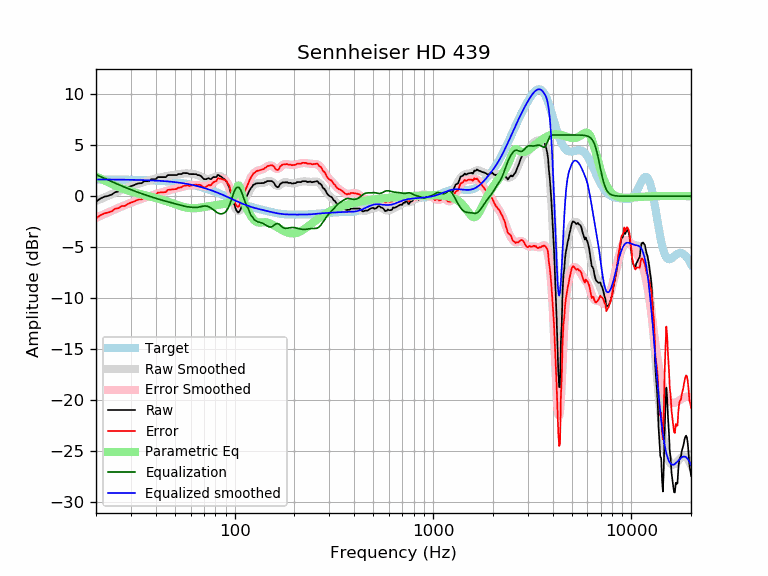

Source data for this figure (header and first rows):
frequency, raw, error, smoothed, error_smoothed, equalization, parametric_eq, equalized_raw, equalized_smoothed, target
20, -0.54, -2.18, -0.48, -2.12, 2.12, 1.92, 1.58, 1.64, 1.64
21, -0.24, -1.88, -0.29, -1.93, 1.93, 1.75, 1.69, 1.64, 1.64
22, -0.05, -1.69, -0.12, -1.76, 1.76, 1.56, 1.71, 1.64, 1.64
23, 0.03, -1.60, 0.05, -1.59, 1.59, 1.37, 1.62, 1.63, 1.63
24, 0.16, -1.47, 0.20, -1.43, 1.43, 1.19, 1.59, 1.63, 1.63
25, 0.40, -1.23, 0.35, -1.28, 1.28, 1.04, 1.68, 1.63, 1.63
26, 0.46, -1.16, 0.49, -1.14, 1.14, 0.90, 1.60, 1.62, 1.62
27, 0.66, -0.96, 0.62, -1.00, 1.00, 0.77, 1.66, 1.62, 1.62
28, 0.67, -0.95, 0.74, -0.87, 0.87, 0.66, 1.54, 1.62, 1.62
29, 0.87, -0.74, 0.86, -0.75, 0.75, 0.56, 1.62, 1.61, 1.61
30, 0.98, -0.63, 0.97, -0.64, 0.64, 0.47, 1.62, 1.61, 1.61
31, 1.07, -0.53, 1.07, -0.53, 0.53, 0.39, 1.60, 1.60, 1.60
32, 1.20, -0.40, 1.16, -0.43, 0.43, 0.31, 1.63, 1.60, 1.60
33, 1.27, -0.32, 1.25, -0.34, 0.34, 0.24, 1.61, 1.59, 1.59
34, 1.27, -0.31, 1.33, -0.25, 0.25, 0.18, 1.52, 1.58, 1.58
35, 1.47, -0.11, 1.41, -0.17, 0.17, 0.12, 1.64, 1.58, 1.58
36, 1.47, -0.10, 1.48, -0.09, 0.09, 0.06, 1.56, 1.57, 1.57
37, 1.47, -0.09, 1.55, -0.01, 0.01, -0.00, 1.48, 1.56, 1.56
38, 1.67, 0.12, 1.61, 0.06, -0.06, -0.06, 1.61, 1.55, 1.55
39, 1.67, 0.13, 1.67, 0.14, -0.14, -0.12, 1.53, 1.54, 1.54
40, 1.67, 0.14, 1.73, 0.20, -0.20, -0.17, 1.47, 1.53, 1.53
41, 1.87, 0.35, 1.79, 0.27, -0.27, -0.23, 1.60, 1.52, 1.52
42, 1.87, 0.36, 1.84, 0.33, -0.33, -0.29, 1.54, 1.51, 1.51
43, 1.87, 0.38, 1.88, 0.39, -0.39, -0.35, 1.48, 1.49, 1.49
44, 1.87, 0.39, 1.92, 0.44, -0.44, -0.41, 1.43, 1.48, 1.48
45, 1.87, 0.41, 1.96, 0.49, -0.49, -0.47, 1.38, 1.46, 1.46
46, 2.07, 0.62, 1.99, 0.54, -0.54, -0.53, 1.53, 1.45, 1.45
47, 2.07, 0.64, 2.02, 0.59, -0.59, -0.59, 1.48, 1.43, 1.43
48, 2.07, 0.65, 2.05, 0.63, -0.63, -0.65, 1.44, 1.42, 1.42
49, 2.07, 0.67, 2.08, 0.68, -0.68, -0.71, 1.39, 1.40, 1.40
50, 2.07, 0.69, 2.10, 0.72, -0.72, -0.77, 1.35, 1.38, 1.38
51, 2.07, 0.71, 2.13, 0.77, -0.77, -0.83, 1.30, 1.36, 1.36
52, 2.17, 0.83, 2.16, 0.82, -0.82, -0.89, 1.35, 1.34, 1.34
53, 2.17, 0.85, 2.18, 0.86, -0.86, -0.94, 1.31, 1.32, 1.32
54, 2.17, 0.88, 2.20, 0.91, -0.91, -0.99, 1.26, 1.29, 1.29
55, 2.27, 1.00, 2.22, 0.95, -0.95, -1.04, 1.32, 1.27, 1.27
56, 2.27, 1.02, 2.23, 0.98, -0.98, -1.07, 1.29, 1.25, 1.25
57, 2.27, 1.05, 2.24, 1.01, -1.01, -1.11, 1.26, 1.22, 1.22
58, 2.26, 1.07, 2.23, 1.04, -1.04, -1.14, 1.22, 1.19, 1.19
59, 2.17, 1.00, 2.23, 1.06, -1.06, -1.16, 1.11, 1.17, 1.17
60, 2.17, 1.03, 2.21, 1.08, -1.08, -1.17, 1.09, 1.14, 1.14
61, 2.17, 1.06, 2.20, 1.09, -1.09, -1.18, 1.08, 1.11, 1.11
62, 2.17, 1.09, 2.18, 1.10, -1.10, -1.18, 1.07, 1.08, 1.08
63, 2.17, 1.12, 2.15, 1.10, -1.10, -1.18, 1.07, 1.05, 1.05
64, 2.16, 1.14, 2.12, 1.10, -1.10, -1.17, 1.06, 1.02, 1.02
65, 2.07, 1.08, 2.07, 1.09, -1.09, -1.16, 0.98, 0.99, 0.99
66, 2.07, 1.12, 2.02, 1.07, -1.07, -1.14, 1.00, 0.95, 0.95
67, 2.02, 1.10, 1.96, 1.04, -1.04, -1.12, 0.98, 0.92, 0.92
68, 1.93, 1.05, 1.89, 1.01, -1.01, -1.11, 0.92, 0.88, 0.88
69, 1.79, 0.94, 1.83, 0.98, -0.98, -1.09, 0.81, 0.85, 0.85
70, 1.67, 0.86, 1.77, 0.96, -0.96, -1.06, 0.71, 0.81, 0.81
71, 1.67, 0.89, 1.73, 0.95, -0.95, -1.04, 0.72, 0.78, 0.78
72, 1.67, 0.93, 1.70, 0.96, -0.96, -1.02, 0.71, 0.74, 0.74
73, 1.74, 1.04, 1.69, 0.99, -0.99, -1.00, 0.75, 0.70, 0.70
74, 1.77, 1.11, 1.70, 1.03, -1.03, -0.98, 0.74, 0.66, 0.66
75, 1.69, 1.07, 1.71, 1.09, -1.09, -0.96, 0.60, 0.62, 0.62
76, 1.67, 1.08, 1.74, 1.16, -1.16, -0.95, 0.51, 0.59, 0.59
77, 1.77, 1.22, 1.78, 1.24, -1.24, -0.93, 0.53, 0.55, 0.55
78, 1.87, 1.36, 1.83, 1.32, -1.32, -0.91, 0.55, 0.51, 0.51
79, 1.87, 1.40, 1.87, 1.41, -1.41, -0.90, 0.46, 0.47, 0.47
... 553 more rows
